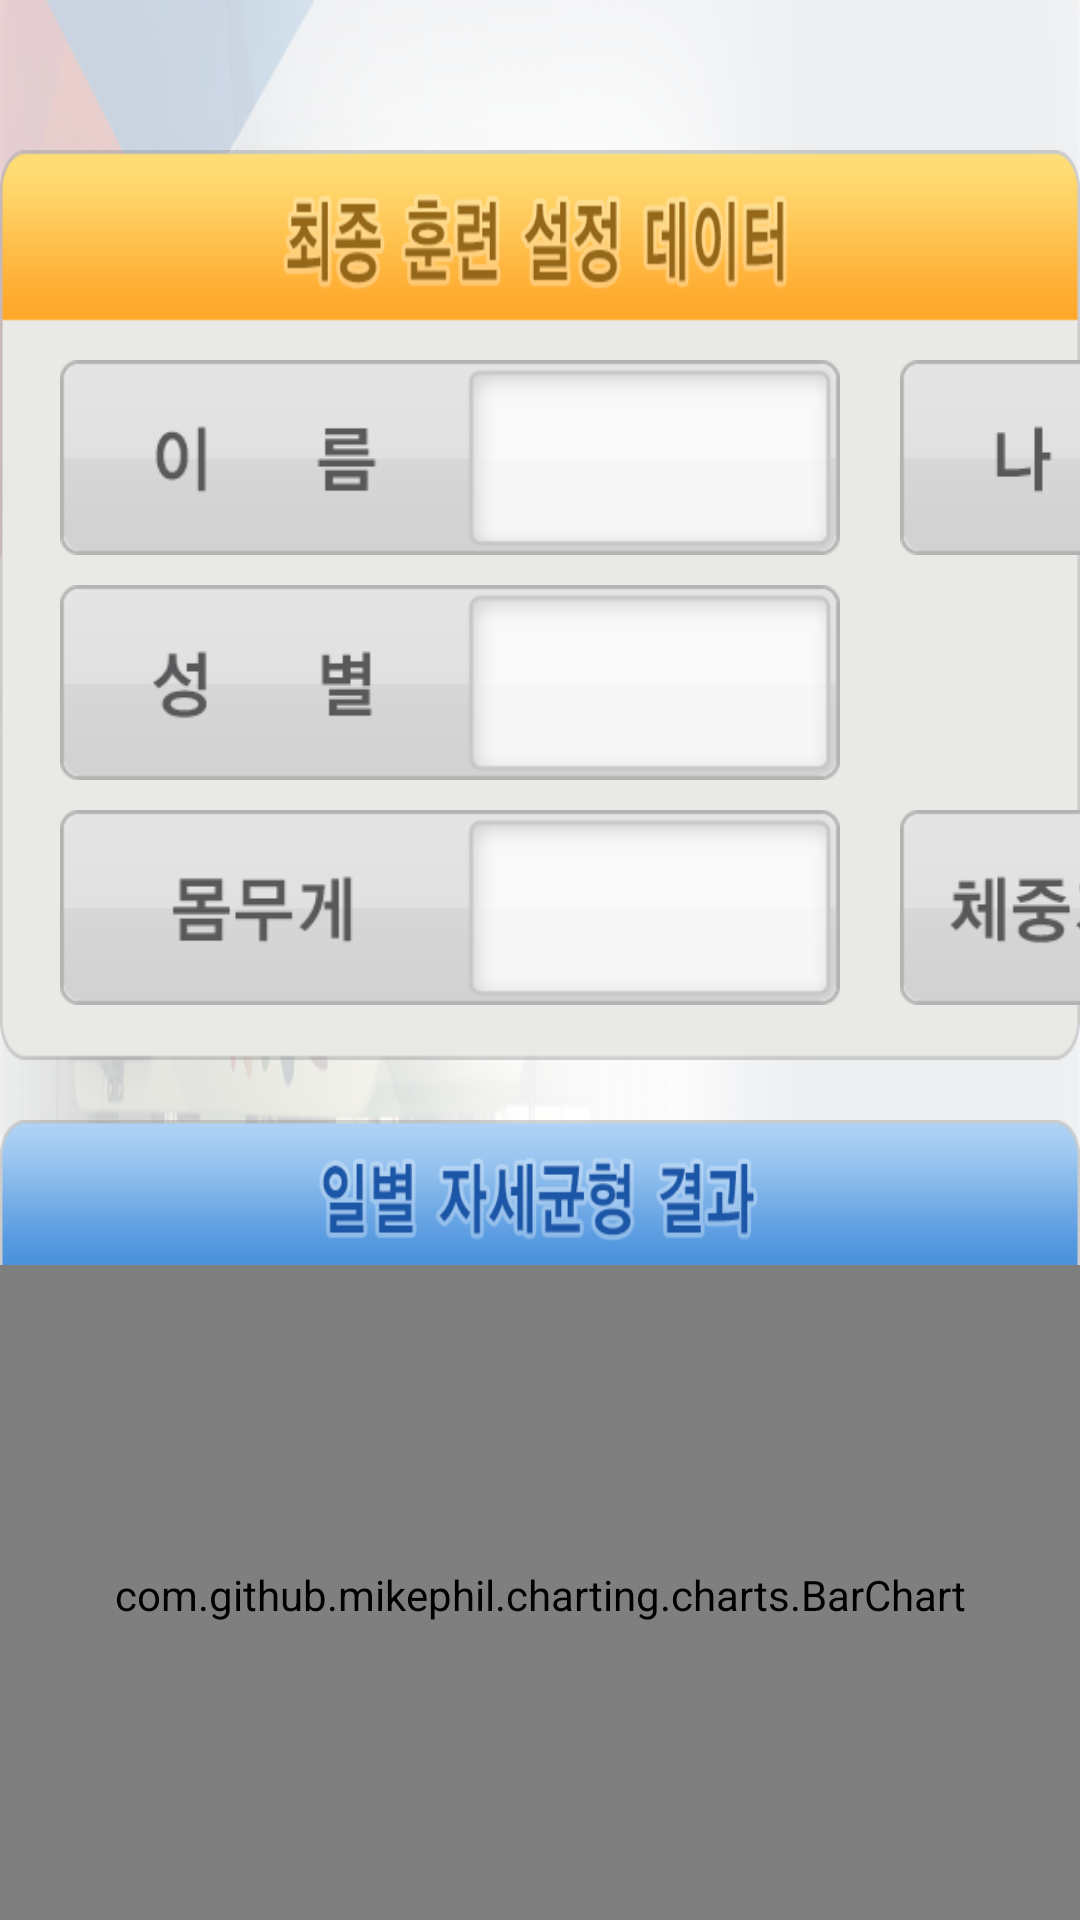

Layout XML and referenced resources for this Android screen:
<!-- AndroidManifest.xml: activity theme android:Theme.Holo.NoActionBar -->
<!-- res/layout/activity_result.xml -->
<?xml version="1.0" encoding="utf-8"?>
<LinearLayout xmlns:android="http://schemas.android.com/apk/res/android"
    android:layout_width="match_parent"
    android:layout_height="match_parent"
    android:background="@drawable/bg"
    android:gravity="center|top"
    android:orientation="vertical" >

    <LinearLayout
        android:layout_width="wrap_content"
        android:layout_height="wrap_content"
        android:layout_marginTop="50dp"
        android:orientation="horizontal">

        <LinearLayout
            android:layout_width="wrap_content"
            android:layout_height="wrap_content"
            android:background="@drawable/a1"
            android:orientation="vertical">

            <LinearLayout
                android:layout_width="wrap_content"
                android:layout_height="wrap_content"
                android:layout_marginTop="70dp"
                android:orientation="horizontal">

                <LinearLayout
                    android:layout_width="260dp"
                    android:layout_height="65dp"
                    android:background="@drawable/input_4"
                    android:layout_marginStart="20dp"
                    android:gravity="end">
                    <TextView
                        android:id="@+id/user_name"
                        android:layout_width="110dp"
                        android:layout_height="match_parent"
                        android:layout_margin="5dp"
                        android:textColor="@color/gray_font"
                        android:gravity="center"
                        android:textSize="26sp"/>
                </LinearLayout>
                <LinearLayout
                    android:layout_width="260dp"
                    android:layout_height="65dp"
                    android:background="@drawable/input_8"
                    android:layout_marginStart="20dp"
                    android:gravity="end">
                    <TextView
                        android:id="@+id/user_age"
                        android:layout_width="110dp"
                        android:layout_height="match_parent"
                        android:layout_margin="5dp"
                        android:textColor="@color/gray_font"
                        android:gravity="center"
                        android:textSize="26sp"/>
                </LinearLayout>
            </LinearLayout>

            <LinearLayout
                android:layout_width="wrap_content"
                android:layout_height="wrap_content"
                android:layout_marginTop="10dp"
                android:orientation="horizontal">

                <LinearLayout
                    android:layout_width="260dp"
                    android:layout_height="65dp"
                    android:background="@drawable/input_6"
                    android:layout_marginStart="20dp"
                    android:gravity="end">
                    <TextView
                        android:id="@+id/user_sex"
                        android:layout_width="110dp"
                        android:layout_height="match_parent"
                        android:layout_margin="5dp"
                        android:textColor="@color/gray_font"
                        android:gravity="center"
                        android:textSize="26sp"/>
                </LinearLayout>
                <LinearLayout
                    android:layout_width="260dp"
                    android:layout_height="65dp"
                    android:background="@drawable/input_11"
                    android:layout_marginStart="20dp"
                    android:gravity="end">
                    <TextView
                        android:id="@+id/user_disease"
                        android:layout_width="110dp"
                        android:layout_height="match_parent"
                        android:layout_margin="5dp"
                        android:textColor="@color/gray_font"
                        android:gravity="center"
                        android:textSize="20sp"/>
                </LinearLayout>
            </LinearLayout>

            <LinearLayout
                android:layout_width="wrap_content"
                android:layout_height="wrap_content"
                android:layout_marginTop="10dp"
                android:orientation="horizontal">

                <LinearLayout
                    android:layout_width="260dp"
                    android:layout_height="65dp"
                    android:background="@drawable/input_10"
                    android:layout_marginStart="20dp"
                    android:gravity="end">
                    <TextView
                        android:id="@+id/weight"
                        android:layout_width="110dp"
                        android:layout_height="match_parent"
                        android:layout_margin="5dp"
                        android:textColor="@color/gray_font"
                        android:gravity="center"
                        android:textSize="26sp"/>
                </LinearLayout>
                <LinearLayout
                    android:layout_width="260dp"
                    android:layout_height="65dp"
                    android:background="@drawable/input_7"
                    android:layout_marginStart="20dp"
                    android:gravity="end">
                    <TextView
                        android:id="@+id/weight_rate"
                        android:layout_width="110dp"
                        android:layout_height="match_parent"
                        android:layout_margin="5dp"
                        android:textColor="@color/gray_font"
                        android:gravity="center"
                        android:textSize="26sp"/>
                </LinearLayout>
            </LinearLayout>

        </LinearLayout>

        <LinearLayout
            android:layout_width="wrap_content"
            android:layout_height="wrap_content"
            android:layout_marginStart="30dp"
            android:background="@drawable/a2">

            <LinearLayout
                android:layout_width="200dp"
                android:layout_height="200dp"
                android:layout_marginTop="80dp"
                android:layout_marginStart="10dp"
                android:background="@drawable/bg_c">

                <ImageView
                    android:id="@+id/position_point"
                    android:layout_width="10dp"
                    android:layout_height="10dp"
                    android:src="@drawable/pin"
                    android:layout_marginTop="94dp"
                    android:layout_marginStart="94dp"/>

            </LinearLayout>

            <LinearLayout
                android:layout_width="340dp"
                android:layout_height="210dp"
                android:layout_marginTop="80dp"
                android:layout_marginStart="10dp">

                <com.github.mikephil.charting.charts.BarChart
                    android:id="@+id/chart1"
                    android:layout_width="match_parent"
                    android:layout_height="match_parent"/>

            </LinearLayout>
        </LinearLayout>

    </LinearLayout>

    <LinearLayout
        android:layout_width="wrap_content"
        android:layout_height="wrap_content"
        android:layout_marginTop="20dp"
        android:orientation="horizontal">

        <LinearLayout
            android:layout_width="wrap_content"
            android:layout_height="wrap_content"
            android:gravity="center"
            android:background="@drawable/a3">

            <com.github.mikephil.charting.charts.BarChart
                android:id="@+id/chart2"
                android:layout_marginTop="25dp"
                android:layout_width="500dp"
                android:layout_height="220dp"/>

        </LinearLayout>

        <LinearLayout
            android:layout_width="wrap_content"
            android:layout_height="wrap_content"
            android:layout_marginStart="30dp"
            android:gravity="center"
            android:background="@drawable/a4">

            <com.github.mikephil.charting.charts.BarChart
                android:id="@+id/chart3"
                android:layout_marginTop="25dp"
                android:layout_width="500dp"
                android:layout_height="220dp"/>

        </LinearLayout>

    </LinearLayout>


</LinearLayout>
<!-- resources referenced by this layout -->
<resources>
  <color name="gray_font">#333333</color>
  <!-- drawable a1: png bitmap (drawable-hdpi, 16189 bytes) -->
  <!-- drawable a2: png bitmap (drawable-hdpi, 19704 bytes) -->
  <!-- drawable a3: png bitmap (drawable-hdpi, 15678 bytes) -->
  <!-- drawable a4: png bitmap (drawable-hdpi, 13518 bytes) -->
  <!-- drawable bg: png bitmap (drawable-hdpi, 502373 bytes) -->
  <!-- drawable bg_c: png bitmap (drawable-hdpi, 107427 bytes) -->
  <!-- drawable input_10: png bitmap (drawable-hdpi, 3786 bytes) -->
  <!-- drawable input_4: png bitmap (drawable-hdpi, 3723 bytes) -->
  <!-- drawable input_6: png bitmap (drawable-hdpi, 4104 bytes) -->
  <!-- drawable input_7: png bitmap (drawable-hdpi, 5400 bytes) -->
  <!-- drawable input_8: png bitmap (drawable-hdpi, 3648 bytes) -->
  <!-- drawable pin: png bitmap (drawable-hdpi, 1306 bytes) -->
</resources>
